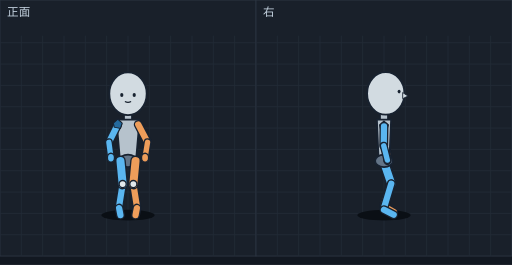
t = 0.00 s
t = 0.10 s: frame unchanged from t = 0.00 s, image omitted
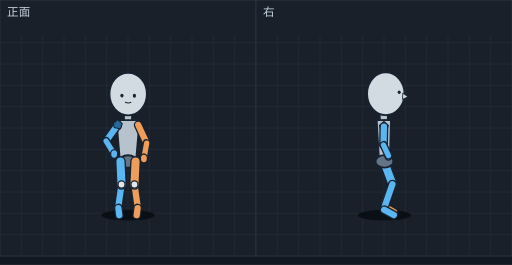
t = 0.24 s
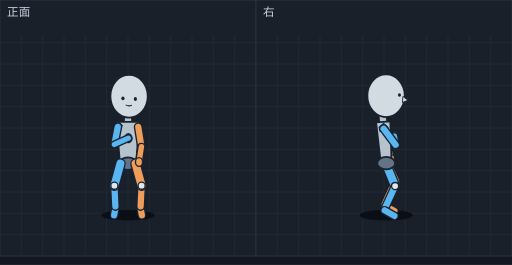
t = 0.36 s
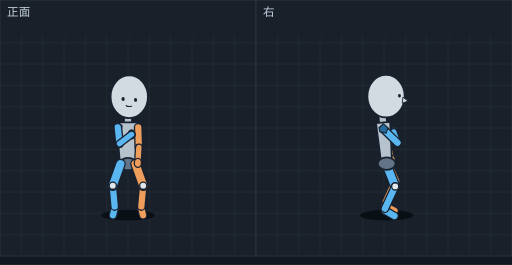
t = 0.49 s
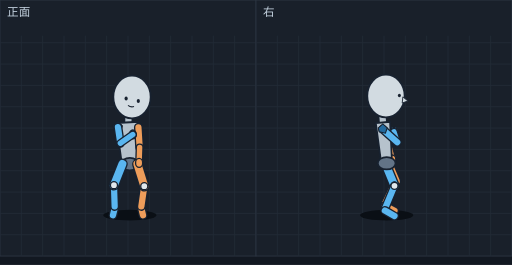
t = 0.57 s

The animated SVG that drew these frames (rendered in a browser with its animation timeline set to each time). Animation: 12 SMIL elements (animate=12); one cycle of 0.73 s, repeats indefinitely.

<svg xmlns="http://www.w3.org/2000/svg" viewBox="0 0 576 298" width="576" height="298" font-family="sans-serif"><rect width="576" height="298" fill="#121821"/><g transform="translate(0,0)"><rect width="288" height="288" fill="#19202a" stroke="#2c3542"/><line x1="24" y1="40" x2="24" y2="288" stroke="#222b37"/><line x1="48" y1="40" x2="48" y2="288" stroke="#222b37"/><line x1="72" y1="40" x2="72" y2="288" stroke="#222b37"/><line x1="96" y1="40" x2="96" y2="288" stroke="#222b37"/><line x1="120" y1="40" x2="120" y2="288" stroke="#222b37"/><line x1="144" y1="40" x2="144" y2="288" stroke="#222b37"/><line x1="168" y1="40" x2="168" y2="288" stroke="#222b37"/><line x1="192" y1="40" x2="192" y2="288" stroke="#222b37"/><line x1="216" y1="40" x2="216" y2="288" stroke="#222b37"/><line x1="240" y1="40" x2="240" y2="288" stroke="#222b37"/><line x1="264" y1="40" x2="264" y2="288" stroke="#222b37"/><line x1="0" y1="48" x2="288" y2="48" stroke="#222b37"/><line x1="0" y1="72" x2="288" y2="72" stroke="#222b37"/><line x1="0" y1="96" x2="288" y2="96" stroke="#222b37"/><line x1="0" y1="120" x2="288" y2="120" stroke="#222b37"/><line x1="0" y1="144" x2="288" y2="144" stroke="#222b37"/><line x1="0" y1="168" x2="288" y2="168" stroke="#222b37"/><line x1="0" y1="192" x2="288" y2="192" stroke="#222b37"/><line x1="0" y1="216" x2="288" y2="216" stroke="#222b37"/><line x1="0" y1="240" x2="288" y2="240" stroke="#222b37"/><line x1="0" y1="264" x2="288" y2="264" stroke="#222b37"/><text x="8" y="18" font-size="13" fill="#c4d2df">正面</text><g display="inline"><ellipse cx="144.0" cy="242" rx="30" ry="6" fill="#0a0f15"/><line x1="138.0" y1="207.0" x2="134.0" y2="232.0" stroke="#182230" stroke-width="10" stroke-linecap="round"/><line x1="138.0" y1="207.0" x2="134.0" y2="232.0" stroke="#5ab6f0" stroke-width="7" stroke-linecap="round"/><line x1="134.0" y1="234.0" x2="135.5" y2="242.0" stroke="#182230" stroke-width="10" stroke-linecap="round"/><line x1="134.0" y1="234.0" x2="135.5" y2="242.0" stroke="#5ab6f0" stroke-width="7" stroke-linecap="round"/><line x1="150.0" y1="207.0" x2="154.0" y2="232.0" stroke="#182230" stroke-width="10" stroke-linecap="round"/><line x1="150.0" y1="207.0" x2="154.0" y2="232.0" stroke="#ee9d5a" stroke-width="7" stroke-linecap="round"/><line x1="154.0" y1="234.0" x2="152.5" y2="242.0" stroke="#182230" stroke-width="10" stroke-linecap="round"/><line x1="154.0" y1="234.0" x2="152.5" y2="242.0" stroke="#ee9d5a" stroke-width="7" stroke-linecap="round"/><line x1="144.0" y1="125.5" x2="144.0" y2="144.5" stroke="#182230" stroke-width="10" stroke-linecap="round"/><line x1="144.0" y1="125.5" x2="144.0" y2="144.5" stroke="#b6c2cc" stroke-width="7" stroke-linecap="round"/><polygon points="157.0,134.5 131.0,134.5 135.0,181.0 153.0,181.0" fill="#b6c2cc" stroke="#182230" stroke-width="2" stroke-linejoin="round"/><ellipse cx="144.0" cy="181.0" rx="10" ry="7" fill="#637487" stroke="#182230" stroke-width="2"/><line x1="132.5" y1="140.0" x2="122.5" y2="160.0" stroke="#182230" stroke-width="10" stroke-linecap="round"/><line x1="132.5" y1="140.0" x2="122.5" y2="160.0" stroke="#5ab6f0" stroke-width="7" stroke-linecap="round"/><polygon points="132.5,134.0 137.5,138.5 135.5,144.5 128.5,143.0 127.5,138.5" fill="#246a9e" stroke="#182230" stroke-width="1.2"/><line x1="155.5" y1="140.0" x2="166.0" y2="160.0" stroke="#182230" stroke-width="10" stroke-linecap="round"/><line x1="155.5" y1="140.0" x2="166.0" y2="160.0" stroke="#ee9d5a" stroke-width="7" stroke-linecap="round"/><line x1="122.5" y1="160.0" x2="124.8" y2="177.3" stroke="#182230" stroke-width="9" stroke-linecap="round"/><line x1="122.5" y1="160.0" x2="124.8" y2="177.3" stroke="#5ab6f0" stroke-width="6" stroke-linecap="round"/><line x1="166.0" y1="160.0" x2="163.2" y2="177.3" stroke="#182230" stroke-width="9" stroke-linecap="round"/><line x1="166.0" y1="160.0" x2="163.2" y2="177.3" stroke="#ee9d5a" stroke-width="6" stroke-linecap="round"/><ellipse cx="144.0" cy="105.4" rx="21" ry="24" fill="#d2dbe1" stroke="#182230" stroke-width="2"/><ellipse cx="137.0" cy="106.9" rx="1.8" ry="2.2" fill="#182230"/><ellipse cx="151.0" cy="106.9" rx="1.8" ry="2.2" fill="#182230"/><path d="M140.5,114.1 Q144.0,116.1 147.5,114.1" fill="none" stroke="#182230" stroke-width="1.2"/><ellipse cx="124.8" cy="177.3" rx="4" ry="5" fill="#5ab6f0" stroke="#182230" stroke-width="1.5"/><ellipse cx="163.2" cy="177.3" rx="4" ry="5" fill="#ee9d5a" stroke="#182230" stroke-width="1.5"/><line x1="135.5" y1="181.0" x2="138.0" y2="207.0" stroke="#182230" stroke-width="12" stroke-linecap="round"/><line x1="135.5" y1="181.0" x2="138.0" y2="207.0" stroke="#5ab6f0" stroke-width="9" stroke-linecap="round"/><line x1="152.5" y1="181.0" x2="150.0" y2="207.0" stroke="#182230" stroke-width="12" stroke-linecap="round"/><line x1="152.5" y1="181.0" x2="150.0" y2="207.0" stroke="#ee9d5a" stroke-width="9" stroke-linecap="round"/><ellipse cx="138.0" cy="207.0" rx="4" ry="4" fill="#e1e8ec" stroke="#182230" stroke-width="1.5"/><ellipse cx="150.0" cy="207.0" rx="4" ry="4" fill="#e1e8ec" stroke="#182230" stroke-width="1.5"/><animate attributeName="display" values="inline;none;none;none;none;none" keyTimes="0.0000;0.2740;0.3699;0.4658;0.5616;0.7808" calcMode="discrete" dur="730ms" repeatCount="indefinite"/></g><g display="none"><ellipse cx="144.0" cy="242" rx="30" ry="6" fill="#0a0f15"/><line x1="136.7" y1="207.5" x2="133.2" y2="232.0" stroke="#182230" stroke-width="10" stroke-linecap="round"/><line x1="136.7" y1="207.5" x2="133.2" y2="232.0" stroke="#5ab6f0" stroke-width="7" stroke-linecap="round"/><line x1="133.2" y1="234.0" x2="134.2" y2="242.0" stroke="#182230" stroke-width="10" stroke-linecap="round"/><line x1="133.2" y1="234.0" x2="134.2" y2="242.0" stroke="#5ab6f0" stroke-width="7" stroke-linecap="round"/><line x1="151.3" y1="207.5" x2="154.8" y2="232.0" stroke="#182230" stroke-width="10" stroke-linecap="round"/><line x1="151.3" y1="207.5" x2="154.8" y2="232.0" stroke="#ee9d5a" stroke-width="7" stroke-linecap="round"/><line x1="154.8" y1="234.0" x2="153.8" y2="242.0" stroke="#182230" stroke-width="10" stroke-linecap="round"/><line x1="154.8" y1="234.0" x2="153.8" y2="242.0" stroke="#ee9d5a" stroke-width="7" stroke-linecap="round"/><line x1="144.0" y1="125.9" x2="144.0" y2="145.0" stroke="#182230" stroke-width="10" stroke-linecap="round"/><line x1="144.0" y1="125.9" x2="144.0" y2="145.0" stroke="#b6c2cc" stroke-width="7" stroke-linecap="round"/><polygon points="157.0,135.0 131.0,135.0 135.0,181.6 153.0,181.6" fill="#b6c2cc" stroke="#182230" stroke-width="2" stroke-linejoin="round"/><ellipse cx="144.0" cy="181.6" rx="10" ry="7" fill="#637487" stroke="#182230" stroke-width="2"/><line x1="132.5" y1="140.5" x2="119.4" y2="158.6" stroke="#182230" stroke-width="10" stroke-linecap="round"/><line x1="132.5" y1="140.5" x2="119.4" y2="158.6" stroke="#5ab6f0" stroke-width="7" stroke-linecap="round"/><polygon points="132.5,134.5 137.5,139.0 135.5,145.0 128.5,143.5 127.5,139.0" fill="#246a9e" stroke="#182230" stroke-width="1.2"/><line x1="155.5" y1="140.5" x2="165.0" y2="161.0" stroke="#182230" stroke-width="10" stroke-linecap="round"/><line x1="155.5" y1="140.5" x2="165.0" y2="161.0" stroke="#ee9d5a" stroke-width="7" stroke-linecap="round"/><line x1="119.4" y1="158.6" x2="128.4" y2="173.2" stroke="#182230" stroke-width="9" stroke-linecap="round"/><line x1="119.4" y1="158.6" x2="128.4" y2="173.2" stroke="#5ab6f0" stroke-width="6" stroke-linecap="round"/><line x1="165.0" y1="161.0" x2="161.9" y2="178.2" stroke="#182230" stroke-width="9" stroke-linecap="round"/><line x1="165.0" y1="161.0" x2="161.9" y2="178.2" stroke="#ee9d5a" stroke-width="6" stroke-linecap="round"/><ellipse cx="144.2" cy="105.8" rx="21" ry="24" fill="#d2dbe1" stroke="#182230" stroke-width="2"/><ellipse cx="137.2" cy="107.5" rx="1.8" ry="2.2" fill="#182230"/><ellipse cx="151.2" cy="107.7" rx="1.8" ry="2.2" fill="#182230"/><path d="M140.7,114.7 Q144.1,116.8 147.7,114.8" fill="none" stroke="#182230" stroke-width="1.2"/><ellipse cx="161.9" cy="178.2" rx="4" ry="5" fill="#ee9d5a" stroke="#182230" stroke-width="1.5"/><line x1="135.5" y1="181.6" x2="136.7" y2="207.5" stroke="#182230" stroke-width="12" stroke-linecap="round"/><line x1="135.5" y1="181.6" x2="136.7" y2="207.5" stroke="#5ab6f0" stroke-width="9" stroke-linecap="round"/><line x1="152.5" y1="181.6" x2="151.3" y2="207.5" stroke="#182230" stroke-width="12" stroke-linecap="round"/><line x1="152.5" y1="181.6" x2="151.3" y2="207.5" stroke="#ee9d5a" stroke-width="9" stroke-linecap="round"/><ellipse cx="128.4" cy="173.2" rx="4" ry="5" fill="#5ab6f0" stroke="#182230" stroke-width="1.5"/><ellipse cx="136.7" cy="207.5" rx="4" ry="4" fill="#e1e8ec" stroke="#182230" stroke-width="1.5"/><ellipse cx="151.3" cy="207.5" rx="4" ry="4" fill="#e1e8ec" stroke="#182230" stroke-width="1.5"/><animate attributeName="display" values="none;inline;none;none;none;none" keyTimes="0.0000;0.2740;0.3699;0.4658;0.5616;0.7808" calcMode="discrete" dur="730ms" repeatCount="indefinite"/></g><g display="none"><ellipse cx="144.0" cy="242" rx="30" ry="6" fill="#0a0f15"/><line x1="133.0" y1="208.4" x2="131.5" y2="232.1" stroke="#182230" stroke-width="10" stroke-linecap="round"/><line x1="133.0" y1="208.4" x2="131.5" y2="232.1" stroke="#5ab6f0" stroke-width="7" stroke-linecap="round"/><line x1="131.5" y1="234.1" x2="131.3" y2="242.1" stroke="#182230" stroke-width="10" stroke-linecap="round"/><line x1="131.5" y1="234.1" x2="131.3" y2="242.1" stroke="#5ab6f0" stroke-width="7" stroke-linecap="round"/><line x1="155.0" y1="208.4" x2="156.5" y2="232.1" stroke="#182230" stroke-width="10" stroke-linecap="round"/><line x1="155.0" y1="208.4" x2="156.5" y2="232.1" stroke="#ee9d5a" stroke-width="7" stroke-linecap="round"/><line x1="156.5" y1="234.1" x2="156.7" y2="242.1" stroke="#182230" stroke-width="10" stroke-linecap="round"/><line x1="156.5" y1="234.1" x2="156.7" y2="242.1" stroke="#ee9d5a" stroke-width="7" stroke-linecap="round"/><line x1="144.0" y1="126.9" x2="144.0" y2="146.0" stroke="#182230" stroke-width="10" stroke-linecap="round"/><line x1="144.0" y1="126.9" x2="144.0" y2="146.0" stroke="#b6c2cc" stroke-width="7" stroke-linecap="round"/><polygon points="157.0,136.0 131.0,136.0 135.0,182.8 153.0,182.8" fill="#b6c2cc" stroke="#182230" stroke-width="2" stroke-linejoin="round"/><ellipse cx="144.0" cy="182.8" rx="10" ry="7" fill="#637487" stroke="#182230" stroke-width="2"/><polygon points="132.5,135.5 137.5,140.0 135.5,146.0 128.5,144.5 127.5,140.0" fill="#246a9e" stroke="#182230" stroke-width="1.2"/><line x1="155.5" y1="141.5" x2="162.6" y2="163.1" stroke="#182230" stroke-width="10" stroke-linecap="round"/><line x1="155.5" y1="141.5" x2="162.6" y2="163.1" stroke="#ee9d5a" stroke-width="7" stroke-linecap="round"/><line x1="132.5" y1="141.5" x2="118.4" y2="159.0" stroke="#182230" stroke-width="10" stroke-linecap="round"/><line x1="132.5" y1="141.5" x2="118.4" y2="159.0" stroke="#5ab6f0" stroke-width="7" stroke-linecap="round"/><ellipse cx="144.7" cy="107.0" rx="21" ry="24" fill="#d2dbe1" stroke="#182230" stroke-width="2"/><ellipse cx="137.8" cy="109.0" rx="1.8" ry="2.2" fill="#182230"/><ellipse cx="151.7" cy="109.5" rx="1.8" ry="2.2" fill="#182230"/><path d="M141.0,116.3 Q144.4,118.4 148.0,116.5" fill="none" stroke="#182230" stroke-width="1.2"/><line x1="162.6" y1="163.1" x2="159.1" y2="180.2" stroke="#182230" stroke-width="9" stroke-linecap="round"/><line x1="162.6" y1="163.1" x2="159.1" y2="180.2" stroke="#ee9d5a" stroke-width="6" stroke-linecap="round"/><ellipse cx="159.1" cy="180.2" rx="4" ry="5" fill="#ee9d5a" stroke="#182230" stroke-width="1.5"/><line x1="135.5" y1="182.8" x2="133.0" y2="208.4" stroke="#182230" stroke-width="12" stroke-linecap="round"/><line x1="135.5" y1="182.8" x2="133.0" y2="208.4" stroke="#5ab6f0" stroke-width="9" stroke-linecap="round"/><line x1="152.5" y1="182.8" x2="155.0" y2="208.4" stroke="#182230" stroke-width="12" stroke-linecap="round"/><line x1="152.5" y1="182.8" x2="155.0" y2="208.4" stroke="#ee9d5a" stroke-width="9" stroke-linecap="round"/><line x1="118.4" y1="159.0" x2="134.4" y2="164.4" stroke="#182230" stroke-width="9" stroke-linecap="round"/><line x1="118.4" y1="159.0" x2="134.4" y2="164.4" stroke="#5ab6f0" stroke-width="6" stroke-linecap="round"/><ellipse cx="134.4" cy="164.4" rx="4" ry="5" fill="#5ab6f0" stroke="#182230" stroke-width="1.5"/><ellipse cx="133.0" cy="208.4" rx="4" ry="4" fill="#e1e8ec" stroke="#182230" stroke-width="1.5"/><ellipse cx="155.0" cy="208.4" rx="4" ry="4" fill="#e1e8ec" stroke="#182230" stroke-width="1.5"/><animate attributeName="display" values="none;none;inline;none;none;none" keyTimes="0.0000;0.2740;0.3699;0.4658;0.5616;0.7808" calcMode="discrete" dur="730ms" repeatCount="indefinite"/></g><g display="none"><ellipse cx="144.0" cy="242" rx="30" ry="6" fill="#0a0f15"/><line x1="129.8" y1="234.2" x2="128.4" y2="242.1" stroke="#182230" stroke-width="10" stroke-linecap="round"/><line x1="129.8" y1="234.2" x2="128.4" y2="242.1" stroke="#5ab6f0" stroke-width="7" stroke-linecap="round"/><line x1="158.2" y1="234.2" x2="159.6" y2="242.1" stroke="#182230" stroke-width="10" stroke-linecap="round"/><line x1="158.2" y1="234.2" x2="159.6" y2="242.1" stroke="#ee9d5a" stroke-width="7" stroke-linecap="round"/><line x1="128.7" y1="208.8" x2="129.8" y2="232.2" stroke="#182230" stroke-width="10" stroke-linecap="round"/><line x1="128.7" y1="208.8" x2="129.8" y2="232.2" stroke="#5ab6f0" stroke-width="7" stroke-linecap="round"/><line x1="159.3" y1="208.8" x2="158.2" y2="232.2" stroke="#182230" stroke-width="10" stroke-linecap="round"/><line x1="159.3" y1="208.8" x2="158.2" y2="232.2" stroke="#ee9d5a" stroke-width="7" stroke-linecap="round"/><line x1="144.0" y1="127.9" x2="144.0" y2="147.1" stroke="#182230" stroke-width="10" stroke-linecap="round"/><line x1="144.0" y1="127.9" x2="144.0" y2="147.1" stroke="#b6c2cc" stroke-width="7" stroke-linecap="round"/><polygon points="157.0,137.1 131.0,137.1 135.0,184.0 153.0,184.0" fill="#b6c2cc" stroke="#182230" stroke-width="2" stroke-linejoin="round"/><ellipse cx="144.0" cy="184.0" rx="10" ry="7" fill="#637487" stroke="#182230" stroke-width="2"/><polygon points="132.5,136.6 137.5,141.1 135.5,147.1 128.5,145.6 127.5,141.1" fill="#246a9e" stroke="#182230" stroke-width="1.2"/><line x1="155.5" y1="142.6" x2="159.1" y2="165.0" stroke="#182230" stroke-width="10" stroke-linecap="round"/><line x1="155.5" y1="142.6" x2="159.1" y2="165.0" stroke="#ee9d5a" stroke-width="7" stroke-linecap="round"/><ellipse cx="145.2" cy="108.2" rx="21" ry="24" fill="#d2dbe1" stroke="#182230" stroke-width="2"/><ellipse cx="138.3" cy="110.6" rx="1.8" ry="2.2" fill="#182230"/><ellipse cx="152.3" cy="111.4" rx="1.8" ry="2.2" fill="#182230"/><path d="M141.4,117.9 Q144.7,120.0 148.3,118.3" fill="none" stroke="#182230" stroke-width="1.2"/><line x1="159.1" y1="165.0" x2="156.4" y2="182.2" stroke="#182230" stroke-width="9" stroke-linecap="round"/><line x1="159.1" y1="165.0" x2="156.4" y2="182.2" stroke="#ee9d5a" stroke-width="6" stroke-linecap="round"/><line x1="132.5" y1="142.6" x2="128.7" y2="162.4" stroke="#182230" stroke-width="10" stroke-linecap="round"/><line x1="132.5" y1="142.6" x2="128.7" y2="162.4" stroke="#5ab6f0" stroke-width="7" stroke-linecap="round"/><line x1="135.5" y1="184.0" x2="128.7" y2="208.8" stroke="#182230" stroke-width="12" stroke-linecap="round"/><line x1="135.5" y1="184.0" x2="128.7" y2="208.8" stroke="#5ab6f0" stroke-width="9" stroke-linecap="round"/><line x1="152.5" y1="184.0" x2="159.3" y2="208.8" stroke="#182230" stroke-width="12" stroke-linecap="round"/><line x1="152.5" y1="184.0" x2="159.3" y2="208.8" stroke="#ee9d5a" stroke-width="9" stroke-linecap="round"/><ellipse cx="156.4" cy="182.2" rx="4" ry="5" fill="#ee9d5a" stroke="#182230" stroke-width="1.5"/><ellipse cx="144.4" cy="155.4" rx="4" ry="5" fill="#5ab6f0" stroke="#182230" stroke-width="1.5"/><line x1="128.7" y1="162.4" x2="144.4" y2="155.4" stroke="#182230" stroke-width="9" stroke-linecap="round"/><line x1="128.7" y1="162.4" x2="144.4" y2="155.4" stroke="#5ab6f0" stroke-width="6" stroke-linecap="round"/><ellipse cx="128.7" cy="208.8" rx="4" ry="4" fill="#e1e8ec" stroke="#182230" stroke-width="1.5"/><ellipse cx="159.3" cy="208.8" rx="4" ry="4" fill="#e1e8ec" stroke="#182230" stroke-width="1.5"/><animate attributeName="display" values="none;none;none;inline;none;none" keyTimes="0.0000;0.2740;0.3699;0.4658;0.5616;0.7808" calcMode="discrete" dur="730ms" repeatCount="indefinite"/></g><g display="none"><ellipse cx="144.0" cy="242" rx="30" ry="6" fill="#0a0f15"/><line x1="129.0" y1="234.2" x2="127.1" y2="242.1" stroke="#182230" stroke-width="10" stroke-linecap="round"/><line x1="129.0" y1="234.2" x2="127.1" y2="242.1" stroke="#5ab6f0" stroke-width="7" stroke-linecap="round"/><line x1="159.0" y1="234.2" x2="160.9" y2="242.1" stroke="#182230" stroke-width="10" stroke-linecap="round"/><line x1="159.0" y1="234.2" x2="160.9" y2="242.1" stroke="#ee9d5a" stroke-width="7" stroke-linecap="round"/><line x1="126.9" y1="208.8" x2="129.0" y2="232.2" stroke="#182230" stroke-width="10" stroke-linecap="round"/><line x1="126.9" y1="208.8" x2="129.0" y2="232.2" stroke="#5ab6f0" stroke-width="7" stroke-linecap="round"/><line x1="161.1" y1="208.8" x2="159.0" y2="232.2" stroke="#182230" stroke-width="10" stroke-linecap="round"/><line x1="161.1" y1="208.8" x2="159.0" y2="232.2" stroke="#ee9d5a" stroke-width="7" stroke-linecap="round"/><line x1="144.0" y1="128.4" x2="144.0" y2="147.6" stroke="#182230" stroke-width="10" stroke-linecap="round"/><line x1="144.0" y1="128.4" x2="144.0" y2="147.6" stroke="#b6c2cc" stroke-width="7" stroke-linecap="round"/><polygon points="157.0,137.6 131.0,137.6 135.0,184.5 153.0,184.5" fill="#b6c2cc" stroke="#182230" stroke-width="2" stroke-linejoin="round"/><ellipse cx="144.0" cy="184.5" rx="10" ry="7" fill="#637487" stroke="#182230" stroke-width="2"/><polygon points="132.5,137.1 137.5,141.6 135.5,147.6 128.5,146.1 127.5,141.6" fill="#246a9e" stroke="#182230" stroke-width="1.2"/><line x1="155.5" y1="143.1" x2="156.2" y2="165.8" stroke="#182230" stroke-width="10" stroke-linecap="round"/><line x1="155.5" y1="143.1" x2="156.2" y2="165.8" stroke="#ee9d5a" stroke-width="7" stroke-linecap="round"/><ellipse cx="145.4" cy="108.8" rx="21" ry="24" fill="#d2dbe1" stroke="#182230" stroke-width="2"/><ellipse cx="138.5" cy="111.3" rx="1.8" ry="2.2" fill="#182230"/><ellipse cx="152.5" cy="112.3" rx="1.8" ry="2.2" fill="#182230"/><path d="M141.5,118.6 Q144.9,120.8 148.5,119.1" fill="none" stroke="#182230" stroke-width="1.2"/><line x1="156.2" y1="165.8" x2="155.1" y2="183.2" stroke="#182230" stroke-width="9" stroke-linecap="round"/><line x1="156.2" y1="165.8" x2="155.1" y2="183.2" stroke="#ee9d5a" stroke-width="6" stroke-linecap="round"/><line x1="132.5" y1="143.1" x2="134.5" y2="161.6" stroke="#182230" stroke-width="10" stroke-linecap="round"/><line x1="132.5" y1="143.1" x2="134.5" y2="161.6" stroke="#5ab6f0" stroke-width="7" stroke-linecap="round"/><line x1="135.5" y1="184.5" x2="126.9" y2="208.8" stroke="#182230" stroke-width="12" stroke-linecap="round"/><line x1="135.5" y1="184.5" x2="126.9" y2="208.8" stroke="#5ab6f0" stroke-width="9" stroke-linecap="round"/><line x1="152.5" y1="184.5" x2="161.1" y2="208.8" stroke="#182230" stroke-width="12" stroke-linecap="round"/><line x1="152.5" y1="184.5" x2="161.1" y2="208.8" stroke="#ee9d5a" stroke-width="9" stroke-linecap="round"/><ellipse cx="155.1" cy="183.2" rx="4" ry="5" fill="#ee9d5a" stroke="#182230" stroke-width="1.5"/><ellipse cx="148.0" cy="151.2" rx="4" ry="5" fill="#5ab6f0" stroke="#182230" stroke-width="1.5"/><ellipse cx="126.9" cy="208.8" rx="4" ry="4" fill="#e1e8ec" stroke="#182230" stroke-width="1.5"/><ellipse cx="161.1" cy="208.8" rx="4" ry="4" fill="#e1e8ec" stroke="#182230" stroke-width="1.5"/><line x1="134.5" y1="161.6" x2="148.0" y2="151.2" stroke="#182230" stroke-width="9" stroke-linecap="round"/><line x1="134.5" y1="161.6" x2="148.0" y2="151.2" stroke="#5ab6f0" stroke-width="6" stroke-linecap="round"/><animate attributeName="display" values="none;none;none;none;inline;none" keyTimes="0.0000;0.2740;0.3699;0.4658;0.5616;0.7808" calcMode="discrete" dur="730ms" repeatCount="indefinite"/></g><g display="none"><ellipse cx="146.1" cy="242" rx="30" ry="6" fill="#0a0f15"/><line x1="159.0" y1="234.2" x2="160.9" y2="242.1" stroke="#182230" stroke-width="10" stroke-linecap="round"/><line x1="159.0" y1="234.2" x2="160.9" y2="242.1" stroke="#ee9d5a" stroke-width="7" stroke-linecap="round"/><line x1="129.0" y1="234.2" x2="127.1" y2="242.1" stroke="#182230" stroke-width="10" stroke-linecap="round"/><line x1="129.0" y1="234.2" x2="127.1" y2="242.1" stroke="#5ab6f0" stroke-width="7" stroke-linecap="round"/><line x1="128.2" y1="208.3" x2="129.0" y2="232.2" stroke="#182230" stroke-width="10" stroke-linecap="round"/><line x1="128.2" y1="208.3" x2="129.0" y2="232.2" stroke="#5ab6f0" stroke-width="7" stroke-linecap="round"/><line x1="162.3" y1="209.4" x2="159.0" y2="232.2" stroke="#182230" stroke-width="10" stroke-linecap="round"/><line x1="162.3" y1="209.4" x2="159.0" y2="232.2" stroke="#ee9d5a" stroke-width="7" stroke-linecap="round"/><line x1="144.6" y1="128.4" x2="144.2" y2="147.6" stroke="#182230" stroke-width="10" stroke-linecap="round"/><line x1="144.6" y1="128.4" x2="144.2" y2="147.6" stroke="#b6c2cc" stroke-width="7" stroke-linecap="round"/><polygon points="156.7,136.9 130.7,138.3 137.2,185.0 155.1,184.1" fill="#b6c2cc" stroke="#182230" stroke-width="2" stroke-linejoin="round"/><ellipse cx="146.1" cy="184.5" rx="10" ry="7" fill="#637487" stroke="#182230" stroke-width="2"/><polygon points="132.7,137.0 137.7,141.5 135.7,147.5 128.7,146.0 127.7,141.5" fill="#246a9e" stroke="#182230" stroke-width="1.2"/><line x1="155.7" y1="143.1" x2="157.1" y2="165.8" stroke="#182230" stroke-width="10" stroke-linecap="round"/><line x1="155.7" y1="143.1" x2="157.1" y2="165.8" stroke="#ee9d5a" stroke-width="7" stroke-linecap="round"/><ellipse cx="148.5" cy="109.1" rx="21" ry="24" fill="#d2dbe1" stroke="#182230" stroke-width="2"/><ellipse cx="141.9" cy="110.8" rx="1.8" ry="2.2" fill="#182230"/><ellipse cx="155.6" cy="113.5" rx="1.8" ry="2.2" fill="#182230"/><path d="M144.0,118.4 Q147.0,121.0 150.8,119.8" fill="none" stroke="#182230" stroke-width="1.2"/><line x1="132.7" y1="143.0" x2="135.4" y2="161.1" stroke="#182230" stroke-width="10" stroke-linecap="round"/><line x1="132.7" y1="143.0" x2="135.4" y2="161.1" stroke="#5ab6f0" stroke-width="7" stroke-linecap="round"/><line x1="137.7" y1="184.4" x2="128.2" y2="208.3" stroke="#182230" stroke-width="12" stroke-linecap="round"/><line x1="137.7" y1="184.4" x2="128.2" y2="208.3" stroke="#5ab6f0" stroke-width="9" stroke-linecap="round"/><line x1="157.1" y1="165.8" x2="156.5" y2="183.2" stroke="#182230" stroke-width="9" stroke-linecap="round"/><line x1="157.1" y1="165.8" x2="156.5" y2="183.2" stroke="#ee9d5a" stroke-width="6" stroke-linecap="round"/><line x1="154.6" y1="184.6" x2="162.3" y2="209.4" stroke="#182230" stroke-width="12" stroke-linecap="round"/><line x1="154.6" y1="184.6" x2="162.3" y2="209.4" stroke="#ee9d5a" stroke-width="9" stroke-linecap="round"/><ellipse cx="156.5" cy="183.2" rx="4" ry="5" fill="#ee9d5a" stroke="#182230" stroke-width="1.5"/><ellipse cx="149.4" cy="151.2" rx="4" ry="5" fill="#5ab6f0" stroke="#182230" stroke-width="1.5"/><ellipse cx="128.2" cy="208.3" rx="4" ry="4" fill="#e1e8ec" stroke="#182230" stroke-width="1.5"/><line x1="135.4" y1="161.1" x2="149.4" y2="151.2" stroke="#182230" stroke-width="9" stroke-linecap="round"/><line x1="135.4" y1="161.1" x2="149.4" y2="151.2" stroke="#5ab6f0" stroke-width="6" stroke-linecap="round"/><ellipse cx="162.3" cy="209.4" rx="4" ry="4" fill="#e1e8ec" stroke="#182230" stroke-width="1.5"/><animate attributeName="display" values="none;none;none;none;none;inline" keyTimes="0.0000;0.2740;0.3699;0.4658;0.5616;0.7808" calcMode="discrete" dur="730ms" repeatCount="indefinite"/></g></g><g transform="translate(288,0)"><rect width="288" height="288" fill="#19202a" stroke="#2c3542"/><line x1="24" y1="40" x2="24" y2="288" stroke="#222b37"/><line x1="48" y1="40" x2="48" y2="288" stroke="#222b37"/><line x1="72" y1="40" x2="72" y2="288" stroke="#222b37"/><line x1="96" y1="40" x2="96" y2="288" stroke="#222b37"/><line x1="120" y1="40" x2="120" y2="288" stroke="#222b37"/><line x1="144" y1="40" x2="144" y2="288" stroke="#222b37"/><line x1="168" y1="40" x2="168" y2="288" stroke="#222b37"/><line x1="192" y1="40" x2="192" y2="288" stroke="#222b37"/><line x1="216" y1="40" x2="216" y2="288" stroke="#222b37"/><line x1="240" y1="40" x2="240" y2="288" stroke="#222b37"/><line x1="264" y1="40" x2="264" y2="288" stroke="#222b37"/><line x1="0" y1="48" x2="288" y2="48" stroke="#222b37"/><line x1="0" y1="72" x2="288" y2="72" stroke="#222b37"/><line x1="0" y1="96" x2="288" y2="96" stroke="#222b37"/><line x1="0" y1="120" x2="288" y2="120" stroke="#222b37"/><line x1="0" y1="144" x2="288" y2="144" stroke="#222b37"/><line x1="0" y1="168" x2="288" y2="168" stroke="#222b37"/><line x1="0" y1="192" x2="288" y2="192" stroke="#222b37"/><line x1="0" y1="216" x2="288" y2="216" stroke="#222b37"/><line x1="0" y1="240" x2="288" y2="240" stroke="#222b37"/><line x1="0" y1="264" x2="288" y2="264" stroke="#222b37"/><text x="8" y="18" font-size="13" fill="#c4d2df">右</text><g display="inline"><ellipse cx="144.0" cy="242" rx="30" ry="6" fill="#0a0f15"/><line x1="145.7" y1="155.8" x2="147.8" y2="173.1" stroke="#182230" stroke-width="9" stroke-linecap="round"/><line x1="145.7" y1="155.8" x2="147.8" y2="173.1" stroke="#ee9d5a" stroke-width="6" stroke-linecap="round"/><ellipse cx="147.8" cy="173.1" rx="4" ry="5" fill="#ee9d5a" stroke="#182230" stroke-width="1.5"/><line x1="144.0" y1="137.9" x2="145.7" y2="155.8" stroke="#182230" stroke-width="10" stroke-linecap="round"/><line x1="144.0" y1="137.9" x2="145.7" y2="155.8" stroke="#ee9d5a" stroke-width="7" stroke-linecap="round"/><line x1="144.0" y1="232.2" x2="154.9" y2="238.5" stroke="#182230" stroke-width="10" stroke-linecap="round"/><line x1="144.0" y1="232.2" x2="154.9" y2="238.5" stroke="#ee9d5a" stroke-width="7" stroke-linecap="round"/><line x1="152.2" y1="204.5" x2="144.0" y2="230.2" stroke="#182230" stroke-width="10" stroke-linecap="round"/><line x1="152.2" y1="204.5" x2="144.0" y2="230.2" stroke="#ee9d5a" stroke-width="7" stroke-linecap="round"/><line x1="144.0" y1="179.5" x2="152.2" y2="204.5" stroke="#182230" stroke-width="12" stroke-linecap="round"/><line x1="144.0" y1="179.5" x2="152.2" y2="204.5" stroke="#ee9d5a" stroke-width="9" stroke-linecap="round"/><ellipse cx="152.2" cy="204.5" rx="4" ry="4" fill="#e1e8ec" stroke="#182230" stroke-width="1.5"/><line x1="144.0" y1="182.5" x2="152.2" y2="206.6" stroke="#182230" stroke-width="12" stroke-linecap="round"/><line x1="144.0" y1="182.5" x2="152.2" y2="206.6" stroke="#5ab6f0" stroke-width="9" stroke-linecap="round"/><line x1="144.0" y1="125.5" x2="144.0" y2="144.5" stroke="#182230" stroke-width="10" stroke-linecap="round"/><line x1="144.0" y1="125.5" x2="144.0" y2="144.5" stroke="#b6c2cc" stroke-width="7" stroke-linecap="round"/><polygon points="152.0,134.5 136.0,134.5 138.0,181.0 150.0,181.0" fill="#b6c2cc" stroke="#182230" stroke-width="2" stroke-linejoin="round"/><ellipse cx="144.0" cy="181.0" rx="10" ry="7" fill="#637487" stroke="#182230" stroke-width="2"/><ellipse cx="146.0" cy="105.0" rx="21" ry="24" fill="#d2dbe1" stroke="#182230" stroke-width="2"/><ellipse cx="161.0" cy="103.0" rx="1.7" ry="2" fill="#182230"/><polygon points="165.0,104.0 171.0,108.0 165.0,111.0" fill="#d2dbe1" stroke="#182230" stroke-width="1"/><ellipse cx="152.2" cy="206.6" rx="4" ry="4" fill="#e1e8ec" stroke="#182230" stroke-width="1.5"/><line x1="152.2" y1="206.6" x2="144.0" y2="233.8" stroke="#182230" stroke-width="10" stroke-linecap="round"/><line x1="152.2" y1="206.6" x2="144.0" y2="233.8" stroke="#5ab6f0" stroke-width="7" stroke-linecap="round"/><line x1="144.0" y1="235.8" x2="154.9" y2="241.5" stroke="#182230" stroke-width="10" stroke-linecap="round"/><line x1="144.0" y1="235.8" x2="154.9" y2="241.5" stroke="#5ab6f0" stroke-width="7" stroke-linecap="round"/><polygon points="144.0,136.1 149.0,140.6 147.0,146.6 140.0,145.1 139.0,140.6" fill="#246a9e" stroke="#182230" stroke-width="1.2"/><line x1="144.0" y1="142.1" x2="143.7" y2="163.9" stroke="#182230" stroke-width="10" stroke-linecap="round"/><line x1="144.0" y1="142.1" x2="143.7" y2="163.9" stroke="#5ab6f0" stroke-width="7" stroke-linecap="round"/><ellipse cx="147.8" cy="180.0" rx="4" ry="5" fill="#5ab6f0" stroke="#182230" stroke-width="1.5"/><line x1="143.7" y1="163.9" x2="147.8" y2="180.0" stroke="#182230" stroke-width="9" stroke-linecap="round"/><line x1="143.7" y1="163.9" x2="147.8" y2="180.0" stroke="#5ab6f0" stroke-width="6" stroke-linecap="round"/><animate attributeName="display" values="inline;none;none;none;none;none" keyTimes="0.0000;0.2740;0.3699;0.4658;0.5616;0.7808" calcMode="discrete" dur="730ms" repeatCount="indefinite"/></g><g display="none"><ellipse cx="144.5" cy="242" rx="30" ry="6" fill="#0a0f15"/><line x1="146.2" y1="156.8" x2="148.6" y2="174.1" stroke="#182230" stroke-width="9" stroke-linecap="round"/><line x1="146.2" y1="156.8" x2="148.6" y2="174.1" stroke="#ee9d5a" stroke-width="6" stroke-linecap="round"/><ellipse cx="148.6" cy="174.1" rx="4" ry="5" fill="#ee9d5a" stroke="#182230" stroke-width="1.5"/><line x1="143.9" y1="138.4" x2="146.2" y2="156.8" stroke="#182230" stroke-width="10" stroke-linecap="round"/><line x1="143.9" y1="138.4" x2="146.2" y2="156.8" stroke="#ee9d5a" stroke-width="7" stroke-linecap="round"/><line x1="144.2" y1="232.1" x2="155.1" y2="238.3" stroke="#182230" stroke-width="10" stroke-linecap="round"/><line x1="144.2" y1="232.1" x2="155.1" y2="238.3" stroke="#ee9d5a" stroke-width="7" stroke-linecap="round"/><line x1="153.5" y1="204.5" x2="144.2" y2="230.1" stroke="#182230" stroke-width="10" stroke-linecap="round"/><line x1="153.5" y1="204.5" x2="144.2" y2="230.1" stroke="#ee9d5a" stroke-width="7" stroke-linecap="round"/><line x1="144.5" y1="179.9" x2="153.5" y2="204.5" stroke="#182230" stroke-width="12" stroke-linecap="round"/><line x1="144.5" y1="179.9" x2="153.5" y2="204.5" stroke="#ee9d5a" stroke-width="9" stroke-linecap="round"/><ellipse cx="153.5" cy="204.5" rx="4" ry="4" fill="#e1e8ec" stroke="#182230" stroke-width="1.5"/><line x1="144.5" y1="183.0" x2="153.5" y2="207.1" stroke="#182230" stroke-width="12" stroke-linecap="round"/><line x1="144.5" y1="183.0" x2="153.5" y2="207.1" stroke="#5ab6f0" stroke-width="9" stroke-linecap="round"/><line x1="143.7" y1="126.0" x2="144.0" y2="145.0" stroke="#182230" stroke-width="10" stroke-linecap="round"/><line x1="143.7" y1="126.0" x2="144.0" y2="145.0" stroke="#b6c2cc" stroke-width="7" stroke-linecap="round"/><polygon points="151.8,134.9 135.8,135.1 138.5,181.6 150.5,181.4" fill="#b6c2cc" stroke="#182230" stroke-width="2" stroke-linejoin="round"/><ellipse cx="144.5" cy="181.5" rx="10" ry="7" fill="#637487" stroke="#182230" stroke-width="2"/><ellipse cx="146.0" cy="105.4" rx="21" ry="24" fill="#d2dbe1" stroke="#182230" stroke-width="2"/><ellipse cx="161.1" cy="103.7" rx="1.7" ry="2" fill="#182230"/><polygon points="165.1,104.7 171.0,108.9 164.9,111.8" fill="#d2dbe1" stroke="#182230" stroke-width="1"/><ellipse cx="153.5" cy="207.1" rx="4" ry="4" fill="#e1e8ec" stroke="#182230" stroke-width="1.5"/><line x1="153.5" y1="207.1" x2="144.2" y2="233.9" stroke="#182230" stroke-width="10" stroke-linecap="round"/><line x1="153.5" y1="207.1" x2="144.2" y2="233.9" stroke="#5ab6f0" stroke-width="7" stroke-linecap="round"/><line x1="144.2" y1="235.9" x2="155.1" y2="241.8" stroke="#182230" stroke-width="10" stroke-linecap="round"/><line x1="144.2" y1="235.9" x2="155.1" y2="241.8" stroke="#5ab6f0" stroke-width="7" stroke-linecap="round"/><polygon points="143.9,136.5 148.9,141.0 146.9,147.0 139.9,145.5 138.9,141.0" fill="#246a9e" stroke="#182230" stroke-width="1.2"/><ellipse cx="149.0" cy="175.1" rx="4" ry="5" fill="#5ab6f0" stroke="#182230" stroke-width="1.5"/><line x1="143.9" y1="142.5" x2="143.5" y2="163.1" stroke="#182230" stroke-width="10" stroke-linecap="round"/><line x1="143.9" y1="142.5" x2="143.5" y2="163.1" stroke="#5ab6f0" stroke-width="7" stroke-linecap="round"/><line x1="143.5" y1="163.1" x2="149.0" y2="175.1" stroke="#182230" stroke-width="9" stroke-linecap="round"/><line x1="143.5" y1="163.1" x2="149.0" y2="175.1" stroke="#5ab6f0" stroke-width="6" stroke-linecap="round"/><animate attributeName="display" values="none;inline;none;none;none;none" keyTimes="0.0000;0.2740;0.3699;0.4658;0.5616;0.7808" calcMode="discrete" dur="730ms" repeatCount="indefinite"/></g><g display="none"><ellipse cx="145.5" cy="242" rx="30" ry="6" fill="#0a0f15"/><line x1="147.2" y1="159.2" x2="150.2" y2="176.4" stroke="#182230" stroke-width="9" stroke-linecap="round"/><line x1="147.2" y1="159.2" x2="150.2" y2="176.4" stroke="#ee9d5a" stroke-width="6" stroke-linecap="round"/><ellipse cx="150.2" cy="176.4" rx="4" ry="5" fill="#ee9d5a" stroke="#182230" stroke-width="1.5"/><line x1="143.7" y1="139.5" x2="147.2" y2="159.2" stroke="#182230" stroke-width="10" stroke-linecap="round"/><line x1="143.7" y1="139.5" x2="147.2" y2="159.2" stroke="#ee9d5a" stroke-width="7" stroke-linecap="round"/><line x1="144.5" y1="231.8" x2="155.4" y2="237.8" stroke="#182230" stroke-width="10" stroke-linecap="round"/><line x1="144.5" y1="231.8" x2="155.4" y2="237.8" stroke="#ee9d5a" stroke-width="7" stroke-linecap="round"/><line x1="155.6" y1="204.3" x2="144.5" y2="229.8" stroke="#182230" stroke-width="10" stroke-linecap="round"/><line x1="155.6" y1="204.3" x2="144.5" y2="229.8" stroke="#ee9d5a" stroke-width="7" stroke-linecap="round"/><ellipse cx="155.6" cy="204.3" rx="4" ry="4" fill="#e1e8ec" stroke="#182230" stroke-width="1.5"/><line x1="145.5" y1="181.0" x2="155.6" y2="204.3" stroke="#182230" stroke-width="12" stroke-linecap="round"/><line x1="145.5" y1="181.0" x2="155.6" y2="204.3" stroke="#ee9d5a" stroke-width="9" stroke-linecap="round"/><line x1="145.5" y1="184.0" x2="155.6" y2="208.3" stroke="#182230" stroke-width="12" stroke-linecap="round"/><line x1="145.5" y1="184.0" x2="155.6" y2="208.3" stroke="#5ab6f0" stroke-width="9" stroke-linecap="round"/><line x1="143.1" y1="127.1" x2="143.9" y2="146.0" stroke="#182230" stroke-width="10" stroke-linecap="round"/><line x1="143.1" y1="127.1" x2="143.9" y2="146.0" stroke="#b6c2cc" stroke-width="7" stroke-linecap="round"/><polygon points="151.5,135.7 135.5,136.4 139.5,182.8 151.5,182.2" fill="#b6c2cc" stroke="#182230" stroke-width="2" stroke-linejoin="round"/><ellipse cx="145.5" cy="182.5" rx="10" ry="7" fill="#637487" stroke="#182230" stroke-width="2"/><ellipse cx="146.2" cy="106.5" rx="21" ry="24" fill="#d2dbe1" stroke="#182230" stroke-width="2"/><ellipse cx="161.2" cy="105.2" rx="1.7" ry="2" fill="#182230"/><polygon points="165.2,106.5 171.0,110.8 164.8,113.5" fill="#d2dbe1" stroke="#182230" stroke-width="1"/><ellipse cx="153.2" cy="164.5" rx="4" ry="5" fill="#5ab6f0" stroke="#182230" stroke-width="1.5"/><ellipse cx="155.6" cy="208.3" rx="4" ry="4" fill="#e1e8ec" stroke="#182230" stroke-width="1.5"/><polygon points="143.7,137.6 148.7,142.1 146.7,148.1 139.7,146.6 138.7,142.1" fill="#246a9e" stroke="#182230" stroke-width="1.2"/><line x1="155.6" y1="208.3" x2="144.5" y2="234.3" stroke="#182230" stroke-width="10" stroke-linecap="round"/><line x1="155.6" y1="208.3" x2="144.5" y2="234.3" stroke="#5ab6f0" stroke-width="7" stroke-linecap="round"/><line x1="144.5" y1="236.3" x2="155.4" y2="242.3" stroke="#182230" stroke-width="10" stroke-linecap="round"/><line x1="144.5" y1="236.3" x2="155.4" y2="242.3" stroke="#5ab6f0" stroke-width="7" stroke-linecap="round"/><line x1="148.9" y1="162.8" x2="153.2" y2="164.5" stroke="#182230" stroke-width="9" stroke-linecap="round"/><line x1="148.9" y1="162.8" x2="153.2" y2="164.5" stroke="#5ab6f0" stroke-width="6" stroke-linecap="round"/><line x1="143.7" y1="143.6" x2="148.9" y2="162.8" stroke="#182230" stroke-width="10" stroke-linecap="round"/><line x1="143.7" y1="143.6" x2="148.9" y2="162.8" stroke="#5ab6f0" stroke-width="7" stroke-linecap="round"/><animate attributeName="display" values="none;none;inline;none;none;none" keyTimes="0.0000;0.2740;0.3699;0.4658;0.5616;0.7808" calcMode="discrete" dur="730ms" repeatCount="indefinite"/></g><g display="none"><ellipse cx="146.5" cy="242" rx="30" ry="6" fill="#0a0f15"/><ellipse cx="156.5" cy="203.8" rx="4" ry="4" fill="#e1e8ec" stroke="#182230" stroke-width="1.5"/><line x1="144.8" y1="231.4" x2="155.7" y2="237.2" stroke="#182230" stroke-width="10" stroke-linecap="round"/><line x1="144.8" y1="231.4" x2="155.7" y2="237.2" stroke="#ee9d5a" stroke-width="7" stroke-linecap="round"/><line x1="156.5" y1="203.8" x2="144.8" y2="229.4" stroke="#182230" stroke-width="10" stroke-linecap="round"/><line x1="156.5" y1="203.8" x2="144.8" y2="229.4" stroke="#ee9d5a" stroke-width="7" stroke-linecap="round"/><line x1="148.1" y1="161.6" x2="151.9" y2="178.6" stroke="#182230" stroke-width="9" stroke-linecap="round"/><line x1="148.1" y1="161.6" x2="151.9" y2="178.6" stroke="#ee9d5a" stroke-width="6" stroke-linecap="round"/><line x1="143.5" y1="140.6" x2="148.1" y2="161.6" stroke="#182230" stroke-width="10" stroke-linecap="round"/><line x1="143.5" y1="140.6" x2="148.1" y2="161.6" stroke="#ee9d5a" stroke-width="7" stroke-linecap="round"/><ellipse cx="151.9" cy="178.6" rx="4" ry="5" fill="#ee9d5a" stroke="#182230" stroke-width="1.5"/><line x1="146.5" y1="182.0" x2="156.5" y2="203.8" stroke="#182230" stroke-width="12" stroke-linecap="round"/><line x1="146.5" y1="182.0" x2="156.5" y2="203.8" stroke="#ee9d5a" stroke-width="9" stroke-linecap="round"/><line x1="146.5" y1="185.1" x2="156.5" y2="209.3" stroke="#182230" stroke-width="12" stroke-linecap="round"/><line x1="146.5" y1="185.1" x2="156.5" y2="209.3" stroke="#5ab6f0" stroke-width="9" stroke-linecap="round"/><line x1="142.4" y1="128.2" x2="143.8" y2="147.1" stroke="#182230" stroke-width="10" stroke-linecap="round"/><line x1="142.4" y1="128.2" x2="143.8" y2="147.1" stroke="#b6c2cc" stroke-width="7" stroke-linecap="round"/><polygon points="151.1,136.6 135.1,137.7 140.5,184.0 152.5,183.1" fill="#b6c2cc" stroke="#182230" stroke-width="2" stroke-linejoin="round"/><ellipse cx="146.5" cy="183.5" rx="10" ry="7" fill="#637487" stroke="#182230" stroke-width="2"/><ellipse cx="146.3" cy="107.6" rx="21" ry="24" fill="#d2dbe1" stroke="#182230" stroke-width="2"/><ellipse cx="161.4" cy="106.9" rx="1.7" ry="2" fill="#182230"/><polygon points="165.3,108.3 170.9,112.8 164.7,115.3" fill="#d2dbe1" stroke="#182230" stroke-width="1"/><ellipse cx="155.8" cy="153.2" rx="4" ry="5" fill="#5ab6f0" stroke="#182230" stroke-width="1.5"/><line x1="157.1" y1="162.8" x2="155.8" y2="153.2" stroke="#182230" stroke-width="9" stroke-linecap="round"/><line x1="157.1" y1="162.8" x2="155.8" y2="153.2" stroke="#5ab6f0" stroke-width="6" stroke-linecap="round"/><polygon points="143.5,138.7 148.5,143.2 146.5,149.2 139.5,147.7 138.5,143.2" fill="#246a9e" stroke="#182230" stroke-width="1.2"/><line x1="143.5" y1="144.7" x2="157.1" y2="162.8" stroke="#182230" stroke-width="10" stroke-linecap="round"/><line x1="143.5" y1="144.7" x2="157.1" y2="162.8" stroke="#5ab6f0" stroke-width="7" stroke-linecap="round"/><line x1="156.5" y1="209.3" x2="144.8" y2="234.6" stroke="#182230" stroke-width="10" stroke-linecap="round"/><line x1="156.5" y1="209.3" x2="144.8" y2="234.6" stroke="#5ab6f0" stroke-width="7" stroke-linecap="round"/><line x1="144.8" y1="236.6" x2="155.7" y2="242.8" stroke="#182230" stroke-width="10" stroke-linecap="round"/><line x1="144.8" y1="236.6" x2="155.7" y2="242.8" stroke="#5ab6f0" stroke-width="7" stroke-linecap="round"/><ellipse cx="156.5" cy="209.3" rx="4" ry="4" fill="#e1e8ec" stroke="#182230" stroke-width="1.5"/><animate attributeName="display" values="none;none;none;inline;none;none" keyTimes="0.0000;0.2740;0.3699;0.4658;0.5616;0.7808" calcMode="discrete" dur="730ms" repeatCount="indefinite"/></g><g display="none"><ellipse cx="147.0" cy="242" rx="30" ry="6" fill="#0a0f15"/><ellipse cx="156.6" cy="203.5" rx="4" ry="4" fill="#e1e8ec" stroke="#182230" stroke-width="1.5"/><line x1="156.6" y1="203.5" x2="145.0" y2="229.3" stroke="#182230" stroke-width="10" stroke-linecap="round"/><line x1="156.6" y1="203.5" x2="145.0" y2="229.3" stroke="#ee9d5a" stroke-width="7" stroke-linecap="round"/><line x1="145.0" y1="231.3" x2="155.8" y2="237.0" stroke="#182230" stroke-width="10" stroke-linecap="round"/><line x1="145.0" y1="231.3" x2="155.8" y2="237.0" stroke="#ee9d5a" stroke-width="7" stroke-linecap="round"/><line x1="147.0" y1="182.5" x2="156.6" y2="203.5" stroke="#182230" stroke-width="12" stroke-linecap="round"/><line x1="147.0" y1="182.5" x2="156.6" y2="203.5" stroke="#ee9d5a" stroke-width="9" stroke-linecap="round"/><line x1="143.4" y1="141.1" x2="148.6" y2="162.7" stroke="#182230" stroke-width="10" stroke-linecap="round"/><line x1="143.4" y1="141.1" x2="148.6" y2="162.7" stroke="#ee9d5a" stroke-width="7" stroke-linecap="round"/><line x1="148.6" y1="162.7" x2="152.6" y2="179.6" stroke="#182230" stroke-width="9" stroke-linecap="round"/><line x1="148.6" y1="162.7" x2="152.6" y2="179.6" stroke="#ee9d5a" stroke-width="6" stroke-linecap="round"/><ellipse cx="152.6" cy="179.6" rx="4" ry="5" fill="#ee9d5a" stroke="#182230" stroke-width="1.5"/><line x1="147.0" y1="185.5" x2="156.6" y2="209.7" stroke="#182230" stroke-width="12" stroke-linecap="round"/><line x1="147.0" y1="185.5" x2="156.6" y2="209.7" stroke="#5ab6f0" stroke-width="9" stroke-linecap="round"/><line x1="142.2" y1="128.7" x2="143.8" y2="147.6" stroke="#182230" stroke-width="10" stroke-linecap="round"/><line x1="142.2" y1="128.7" x2="143.8" y2="147.6" stroke="#b6c2cc" stroke-width="7" stroke-linecap="round"/><polygon points="150.9,137.0 135.0,138.4 141.0,184.5 153.0,183.5" fill="#b6c2cc" stroke="#182230" stroke-width="2" stroke-linejoin="round"/><ellipse cx="147.0" cy="184.0" rx="10" ry="7" fill="#637487" stroke="#182230" stroke-width="2"/><ellipse cx="146.3" cy="108.1" rx="21" ry="24" fill="#d2dbe1" stroke="#182230" stroke-width="2"/><ellipse cx="161.4" cy="107.7" rx="1.7" ry="2" fill="#182230"/><polygon points="165.3,109.1 170.9,113.7 164.6,116.1" fill="#d2dbe1" stroke="#182230" stroke-width="1"/><ellipse cx="155.0" cy="148.5" rx="4" ry="5" fill="#5ab6f0" stroke="#182230" stroke-width="1.5"/><line x1="159.2" y1="160.6" x2="155.0" y2="148.5" stroke="#182230" stroke-width="9" stroke-linecap="round"/><line x1="159.2" y1="160.6" x2="155.0" y2="148.5" stroke="#5ab6f0" stroke-width="6" stroke-linecap="round"/><line x1="143.4" y1="145.2" x2="159.2" y2="160.6" stroke="#182230" stroke-width="10" stroke-linecap="round"/><line x1="143.4" y1="145.2" x2="159.2" y2="160.6" stroke="#5ab6f0" stroke-width="7" stroke-linecap="round"/><polygon points="143.4,139.2 148.4,143.7 146.4,149.7 139.4,148.2 138.4,143.7" fill="#246a9e" stroke="#182230" stroke-width="1.2"/><line x1="145.0" y1="236.7" x2="155.8" y2="243.0" stroke="#182230" stroke-width="10" stroke-linecap="round"/><line x1="145.0" y1="236.7" x2="155.8" y2="243.0" stroke="#5ab6f0" stroke-width="7" stroke-linecap="round"/><line x1="156.6" y1="209.7" x2="145.0" y2="234.7" stroke="#182230" stroke-width="10" stroke-linecap="round"/><line x1="156.6" y1="209.7" x2="145.0" y2="234.7" stroke="#5ab6f0" stroke-width="7" stroke-linecap="round"/><ellipse cx="156.6" cy="209.7" rx="4" ry="4" fill="#e1e8ec" stroke="#182230" stroke-width="1.5"/><animate attributeName="display" values="none;none;none;none;inline;none" keyTimes="0.0000;0.2740;0.3699;0.4658;0.5616;0.7808" calcMode="discrete" dur="730ms" repeatCount="indefinite"/></g><g display="none"><ellipse cx="147.0" cy="242" rx="30" ry="6" fill="#0a0f15"/><ellipse cx="157.2" cy="203.7" rx="4" ry="4" fill="#e1e8ec" stroke="#182230" stroke-width="1.5"/><line x1="157.2" y1="203.7" x2="145.0" y2="229.3" stroke="#182230" stroke-width="10" stroke-linecap="round"/><line x1="157.2" y1="203.7" x2="145.0" y2="229.3" stroke="#ee9d5a" stroke-width="7" stroke-linecap="round"/><line x1="145.0" y1="231.3" x2="155.8" y2="237.0" stroke="#182230" stroke-width="10" stroke-linecap="round"/><line x1="145.0" y1="231.3" x2="155.8" y2="237.0" stroke="#ee9d5a" stroke-width="7" stroke-linecap="round"/><line x1="148.0" y1="182.0" x2="157.2" y2="203.7" stroke="#182230" stroke-width="12" stroke-linecap="round"/><line x1="148.0" y1="182.0" x2="157.2" y2="203.7" stroke="#ee9d5a" stroke-width="9" stroke-linecap="round"/><line x1="149.2" y1="162.5" x2="153.3" y2="179.3" stroke="#182230" stroke-width="9" stroke-linecap="round"/><line x1="149.2" y1="162.5" x2="153.3" y2="179.3" stroke="#ee9d5a" stroke-width="6" stroke-linecap="round"/><ellipse cx="153.3" cy="179.3" rx="4" ry="5" fill="#ee9d5a" stroke="#182230" stroke-width="1.5"/><line x1="144.0" y1="141.0" x2="149.2" y2="162.5" stroke="#182230" stroke-width="10" stroke-linecap="round"/><line x1="144.0" y1="141.0" x2="149.2" y2="162.5" stroke="#ee9d5a" stroke-width="7" stroke-linecap="round"/><line x1="146.0" y1="185.2" x2="155.8" y2="209.0" stroke="#182230" stroke-width="12" stroke-linecap="round"/><line x1="146.0" y1="185.2" x2="155.8" y2="209.0" stroke="#5ab6f0" stroke-width="9" stroke-linecap="round"/><line x1="142.1" y1="128.6" x2="143.7" y2="147.6" stroke="#182230" stroke-width="10" stroke-linecap="round"/><line x1="142.1" y1="128.6" x2="143.7" y2="147.6" stroke="#b6c2cc" stroke-width="7" stroke-linecap="round"/><polygon points="150.8,136.9 134.8,138.4 141.0,184.2 153.0,183.1" fill="#b6c2cc" stroke="#182230" stroke-width="2" stroke-linejoin="round"/><ellipse cx="147.0" cy="183.6" rx="10" ry="7" fill="#637487" stroke="#182230" stroke-width="2"/><ellipse cx="146.2" cy="107.9" rx="21" ry="24" fill="#d2dbe1" stroke="#182230" stroke-width="2"/><ellipse cx="161.3" cy="107.4" rx="1.7" ry="2" fill="#182230"/><polygon points="165.2,108.9 170.8,113.5 164.5,115.9" fill="#d2dbe1" stroke="#182230" stroke-width="1"/><ellipse cx="155.2" cy="148.2" rx="4" ry="5" fill="#5ab6f0" stroke="#182230" stroke-width="1.5"/><line x1="158.9" y1="160.0" x2="155.2" y2="148.2" stroke="#182230" stroke-width="9" stroke-linecap="round"/><line x1="158.9" y1="160.0" x2="155.2" y2="148.2" stroke="#5ab6f0" stroke-width="6" stroke-linecap="round"/><line x1="142.6" y1="145.3" x2="158.9" y2="160.0" stroke="#182230" stroke-width="10" stroke-linecap="round"/><line x1="142.6" y1="145.3" x2="158.9" y2="160.0" stroke="#5ab6f0" stroke-width="7" stroke-linecap="round"/><polygon points="142.6,139.3 147.6,143.8 145.6,149.8 138.6,148.3 137.6,143.8" fill="#246a9e" stroke="#182230" stroke-width="1.2"/><line x1="155.8" y1="209.0" x2="145.0" y2="234.7" stroke="#182230" stroke-width="10" stroke-linecap="round"/><line x1="155.8" y1="209.0" x2="145.0" y2="234.7" stroke="#5ab6f0" stroke-width="7" stroke-linecap="round"/><ellipse cx="155.8" cy="209.0" rx="4" ry="4" fill="#e1e8ec" stroke="#182230" stroke-width="1.5"/><line x1="145.0" y1="236.7" x2="155.8" y2="243.0" stroke="#182230" stroke-width="10" stroke-linecap="round"/><line x1="145.0" y1="236.7" x2="155.8" y2="243.0" stroke="#5ab6f0" stroke-width="7" stroke-linecap="round"/><animate attributeName="display" values="none;none;none;none;none;inline" keyTimes="0.0000;0.2740;0.3699;0.4658;0.5616;0.7808" calcMode="discrete" dur="730ms" repeatCount="indefinite"/></g></g></svg>
